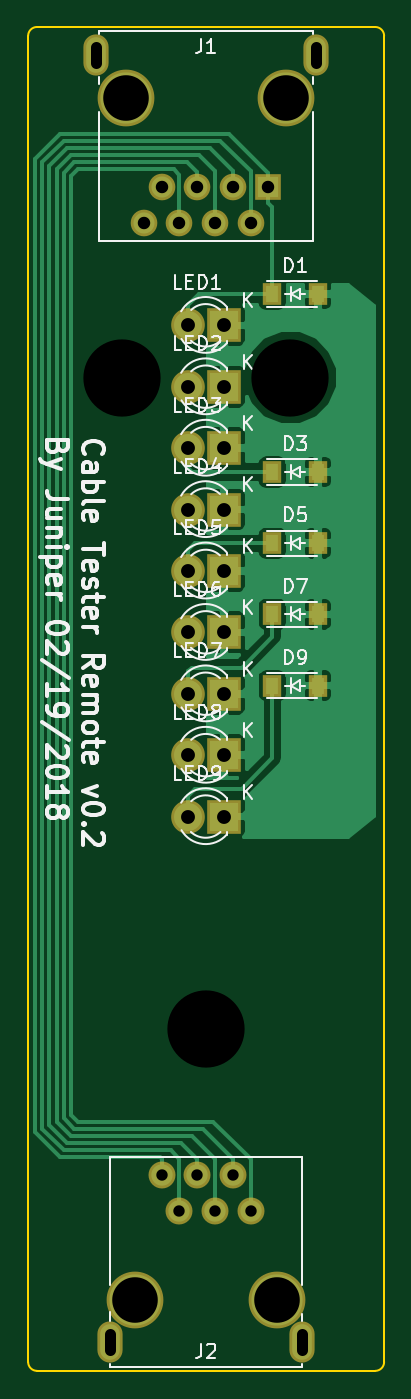
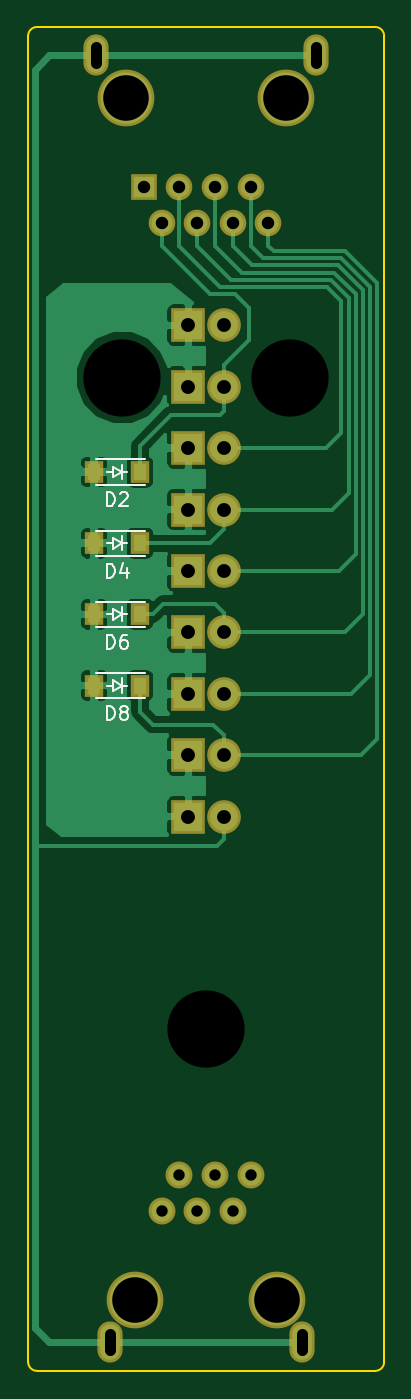
Circuit board: 9 layer files. Board 25.4 x 95.9 mm.
- bottom_copper: Cable Test Remote-B.Cu.gbl (34013 bytes)
- bottom_mask: Cable Test Remote-B.Mask.gbs (1826 bytes)
- bottom_silk: Cable Test Remote-B.SilkS.gbo (4973 bytes)
- outline: Cable Test Remote-Edge.Cuts.gko (807 bytes)
- top_copper: Cable Test Remote-F.Cu.gtl (37065 bytes)
- top_mask: Cable Test Remote-F.Mask.gts (1876 bytes)
- top_silk: Cable Test Remote-F.SilkS.gto (32492 bytes)
- drill: Cable Test Remote-NPTH.drl (217 bytes)
- drill: Cable Test Remote.drl (823 bytes)

=== bottom_copper: Cable Test Remote-B.Cu.gbl (34013 bytes, source omitted) ===
=== bottom_mask: Cable Test Remote-B.Mask.gbs ===
G04 #@! TF.FileFunction,Soldermask,Bot*
%FSLAX46Y46*%
G04 Gerber Fmt 4.6, Leading zero omitted, Abs format (unit mm)*
G04 Created by KiCad (PCBNEW 4.0.2+dfsg1-stable) date Sun 18 Mar 2018 06:29:23 PM MDT*
%MOMM*%
G01*
G04 APERTURE LIST*
%ADD10C,0.100000*%
%ADD11R,1.310000X1.620000*%
%ADD12R,2.400000X2.400000*%
%ADD13C,2.400000*%
%ADD14C,1.924000*%
%ADD15O,1.797000X2.940000*%
%ADD16C,4.049980*%
%ADD17R,1.901140X1.901140*%
%ADD18C,1.901140*%
G04 APERTURE END LIST*
D10*
D11*
X119015000Y-82550000D03*
X122285000Y-82550000D03*
X119015000Y-87630000D03*
X122285000Y-87630000D03*
X119015000Y-92710000D03*
X122285000Y-92710000D03*
X119015000Y-97790000D03*
X122285000Y-97790000D03*
D12*
X115570000Y-72085200D03*
D13*
X113030000Y-72085200D03*
D12*
X115570000Y-76466700D03*
D13*
X113030000Y-76466700D03*
D12*
X115570000Y-80848200D03*
D13*
X113030000Y-80848200D03*
D12*
X115570000Y-85229700D03*
D13*
X113030000Y-85229700D03*
D12*
X115570000Y-89611200D03*
D13*
X113030000Y-89611200D03*
D12*
X115570000Y-93992700D03*
D13*
X113030000Y-93992700D03*
D12*
X115570000Y-98374200D03*
D13*
X113030000Y-98374200D03*
D12*
X115570000Y-102755700D03*
D13*
X113030000Y-102755700D03*
D12*
X115570000Y-107137200D03*
D13*
X113030000Y-107137200D03*
D14*
X114935000Y-135255000D03*
X112395000Y-135255000D03*
X117475000Y-135255000D03*
X111125000Y-132715000D03*
X113665000Y-132715000D03*
X116205000Y-132715000D03*
D15*
X121158000Y-144653000D03*
X107442000Y-144653000D03*
D16*
X119380000Y-141605000D03*
X109220000Y-141605000D03*
D15*
X122174000Y-52832000D03*
D16*
X108585000Y-55880000D03*
X120015000Y-55880000D03*
D17*
X118745000Y-62230000D03*
D18*
X117475000Y-64770000D03*
X116205000Y-62230000D03*
X114935000Y-64770000D03*
X113665000Y-62230000D03*
X112395000Y-64770000D03*
X111125000Y-62230000D03*
X109855000Y-64770000D03*
D15*
X106426000Y-52832000D03*
M02*

=== bottom_silk: Cable Test Remote-B.SilkS.gbo ===
G04 #@! TF.FileFunction,Legend,Bot*
%FSLAX46Y46*%
G04 Gerber Fmt 4.6, Leading zero omitted, Abs format (unit mm)*
G04 Created by KiCad (PCBNEW 4.0.2+dfsg1-stable) date Sun 18 Mar 2018 06:29:23 PM MDT*
%MOMM*%
G01*
G04 APERTURE LIST*
%ADD10C,0.100000*%
%ADD11C,0.150000*%
G04 APERTURE END LIST*
D10*
D11*
X120967500Y-82550000D02*
X121348500Y-82550000D01*
X119951500Y-82550000D02*
X120332500Y-82550000D01*
X120332500Y-82550000D02*
X120967500Y-82931000D01*
X120967500Y-82931000D02*
X120967500Y-82169000D01*
X120967500Y-82169000D02*
X120332500Y-82550000D01*
X120332500Y-83058000D02*
X120332500Y-82042000D01*
X118650000Y-81650000D02*
X122190000Y-81650000D01*
X118650000Y-83450000D02*
X122190000Y-83450000D01*
X120967500Y-87630000D02*
X121348500Y-87630000D01*
X119951500Y-87630000D02*
X120332500Y-87630000D01*
X120332500Y-87630000D02*
X120967500Y-88011000D01*
X120967500Y-88011000D02*
X120967500Y-87249000D01*
X120967500Y-87249000D02*
X120332500Y-87630000D01*
X120332500Y-88138000D02*
X120332500Y-87122000D01*
X118650000Y-86730000D02*
X122190000Y-86730000D01*
X118650000Y-88530000D02*
X122190000Y-88530000D01*
X120967500Y-92710000D02*
X121348500Y-92710000D01*
X119951500Y-92710000D02*
X120332500Y-92710000D01*
X120332500Y-92710000D02*
X120967500Y-93091000D01*
X120967500Y-93091000D02*
X120967500Y-92329000D01*
X120967500Y-92329000D02*
X120332500Y-92710000D01*
X120332500Y-93218000D02*
X120332500Y-92202000D01*
X118650000Y-91810000D02*
X122190000Y-91810000D01*
X118650000Y-93610000D02*
X122190000Y-93610000D01*
X120967500Y-97790000D02*
X121348500Y-97790000D01*
X119951500Y-97790000D02*
X120332500Y-97790000D01*
X120332500Y-97790000D02*
X120967500Y-98171000D01*
X120967500Y-98171000D02*
X120967500Y-97409000D01*
X120967500Y-97409000D02*
X120332500Y-97790000D01*
X120332500Y-98298000D02*
X120332500Y-97282000D01*
X118650000Y-96890000D02*
X122190000Y-96890000D01*
X118650000Y-98690000D02*
X122190000Y-98690000D01*
X121388095Y-85002381D02*
X121388095Y-84002381D01*
X121150000Y-84002381D01*
X121007142Y-84050000D01*
X120911904Y-84145238D01*
X120864285Y-84240476D01*
X120816666Y-84430952D01*
X120816666Y-84573810D01*
X120864285Y-84764286D01*
X120911904Y-84859524D01*
X121007142Y-84954762D01*
X121150000Y-85002381D01*
X121388095Y-85002381D01*
X120435714Y-84097619D02*
X120388095Y-84050000D01*
X120292857Y-84002381D01*
X120054761Y-84002381D01*
X119959523Y-84050000D01*
X119911904Y-84097619D01*
X119864285Y-84192857D01*
X119864285Y-84288095D01*
X119911904Y-84430952D01*
X120483333Y-85002381D01*
X119864285Y-85002381D01*
X121388095Y-90082381D02*
X121388095Y-89082381D01*
X121150000Y-89082381D01*
X121007142Y-89130000D01*
X120911904Y-89225238D01*
X120864285Y-89320476D01*
X120816666Y-89510952D01*
X120816666Y-89653810D01*
X120864285Y-89844286D01*
X120911904Y-89939524D01*
X121007142Y-90034762D01*
X121150000Y-90082381D01*
X121388095Y-90082381D01*
X119959523Y-89415714D02*
X119959523Y-90082381D01*
X120197619Y-89034762D02*
X120435714Y-89749048D01*
X119816666Y-89749048D01*
X121388095Y-95162381D02*
X121388095Y-94162381D01*
X121150000Y-94162381D01*
X121007142Y-94210000D01*
X120911904Y-94305238D01*
X120864285Y-94400476D01*
X120816666Y-94590952D01*
X120816666Y-94733810D01*
X120864285Y-94924286D01*
X120911904Y-95019524D01*
X121007142Y-95114762D01*
X121150000Y-95162381D01*
X121388095Y-95162381D01*
X119959523Y-94162381D02*
X120150000Y-94162381D01*
X120245238Y-94210000D01*
X120292857Y-94257619D01*
X120388095Y-94400476D01*
X120435714Y-94590952D01*
X120435714Y-94971905D01*
X120388095Y-95067143D01*
X120340476Y-95114762D01*
X120245238Y-95162381D01*
X120054761Y-95162381D01*
X119959523Y-95114762D01*
X119911904Y-95067143D01*
X119864285Y-94971905D01*
X119864285Y-94733810D01*
X119911904Y-94638571D01*
X119959523Y-94590952D01*
X120054761Y-94543333D01*
X120245238Y-94543333D01*
X120340476Y-94590952D01*
X120388095Y-94638571D01*
X120435714Y-94733810D01*
X121388095Y-100242381D02*
X121388095Y-99242381D01*
X121150000Y-99242381D01*
X121007142Y-99290000D01*
X120911904Y-99385238D01*
X120864285Y-99480476D01*
X120816666Y-99670952D01*
X120816666Y-99813810D01*
X120864285Y-100004286D01*
X120911904Y-100099524D01*
X121007142Y-100194762D01*
X121150000Y-100242381D01*
X121388095Y-100242381D01*
X120245238Y-99670952D02*
X120340476Y-99623333D01*
X120388095Y-99575714D01*
X120435714Y-99480476D01*
X120435714Y-99432857D01*
X120388095Y-99337619D01*
X120340476Y-99290000D01*
X120245238Y-99242381D01*
X120054761Y-99242381D01*
X119959523Y-99290000D01*
X119911904Y-99337619D01*
X119864285Y-99432857D01*
X119864285Y-99480476D01*
X119911904Y-99575714D01*
X119959523Y-99623333D01*
X120054761Y-99670952D01*
X120245238Y-99670952D01*
X120340476Y-99718571D01*
X120388095Y-99766190D01*
X120435714Y-99861429D01*
X120435714Y-100051905D01*
X120388095Y-100147143D01*
X120340476Y-100194762D01*
X120245238Y-100242381D01*
X120054761Y-100242381D01*
X119959523Y-100194762D01*
X119911904Y-100147143D01*
X119864285Y-100051905D01*
X119864285Y-99861429D01*
X119911904Y-99766190D01*
X119959523Y-99718571D01*
X120054761Y-99670952D01*
M02*

=== outline: Cable Test Remote-Edge.Cuts.gko ===
G04 #@! TF.FileFunction,Profile,NP*
%FSLAX46Y46*%
G04 Gerber Fmt 4.6, Leading zero omitted, Abs format (unit mm)*
G04 Created by KiCad (PCBNEW 4.0.2+dfsg1-stable) date Sun 18 Mar 2018 06:29:23 PM MDT*
%MOMM*%
G01*
G04 APERTURE LIST*
%ADD10C,0.100000*%
%ADD11C,0.150000*%
G04 APERTURE END LIST*
D10*
D11*
X127000000Y-146050000D02*
X127000000Y-51435000D01*
X101600000Y-51435000D02*
X101600000Y-146050000D01*
X126365000Y-146685000D02*
X102235000Y-146685000D01*
X102235000Y-50800000D02*
X126365000Y-50800000D01*
X101600000Y-146050000D02*
G75*
G03X102235000Y-146685000I635000J0D01*
G01*
X126365000Y-146685000D02*
G75*
G03X127000000Y-146050000I0J635000D01*
G01*
X127000000Y-51435000D02*
G75*
G03X126365000Y-50800000I-635000J0D01*
G01*
X102235000Y-50800000D02*
G75*
G03X101600000Y-51435000I0J-635000D01*
G01*
M02*

=== top_copper: Cable Test Remote-F.Cu.gtl (37065 bytes, source omitted) ===
=== top_mask: Cable Test Remote-F.Mask.gts ===
G04 #@! TF.FileFunction,Soldermask,Top*
%FSLAX46Y46*%
G04 Gerber Fmt 4.6, Leading zero omitted, Abs format (unit mm)*
G04 Created by KiCad (PCBNEW 4.0.2+dfsg1-stable) date Sun 18 Mar 2018 06:29:23 PM MDT*
%MOMM*%
G01*
G04 APERTURE LIST*
%ADD10C,0.100000*%
%ADD11R,1.310000X1.620000*%
%ADD12R,2.400000X2.400000*%
%ADD13C,2.400000*%
%ADD14C,1.924000*%
%ADD15O,1.797000X2.940000*%
%ADD16C,4.049980*%
%ADD17R,1.901140X1.901140*%
%ADD18C,1.901140*%
G04 APERTURE END LIST*
D10*
D11*
X119015000Y-69850000D03*
X122285000Y-69850000D03*
X119015000Y-82550000D03*
X122285000Y-82550000D03*
X119015000Y-87630000D03*
X122285000Y-87630000D03*
X119015000Y-92710000D03*
X122285000Y-92710000D03*
X119015000Y-97790000D03*
X122285000Y-97790000D03*
D12*
X115570000Y-72085200D03*
D13*
X113030000Y-72085200D03*
D12*
X115570000Y-76466700D03*
D13*
X113030000Y-76466700D03*
D12*
X115570000Y-80848200D03*
D13*
X113030000Y-80848200D03*
D12*
X115570000Y-85229700D03*
D13*
X113030000Y-85229700D03*
D12*
X115570000Y-89611200D03*
D13*
X113030000Y-89611200D03*
D12*
X115570000Y-93992700D03*
D13*
X113030000Y-93992700D03*
D12*
X115570000Y-98374200D03*
D13*
X113030000Y-98374200D03*
D12*
X115570000Y-102755700D03*
D13*
X113030000Y-102755700D03*
D12*
X115570000Y-107137200D03*
D13*
X113030000Y-107137200D03*
D14*
X114935000Y-135255000D03*
X112395000Y-135255000D03*
X117475000Y-135255000D03*
X111125000Y-132715000D03*
X113665000Y-132715000D03*
X116205000Y-132715000D03*
D15*
X121158000Y-144653000D03*
X107442000Y-144653000D03*
D16*
X119380000Y-141605000D03*
X109220000Y-141605000D03*
D15*
X122174000Y-52832000D03*
D16*
X108585000Y-55880000D03*
X120015000Y-55880000D03*
D17*
X118745000Y-62230000D03*
D18*
X117475000Y-64770000D03*
X116205000Y-62230000D03*
X114935000Y-64770000D03*
X113665000Y-62230000D03*
X112395000Y-64770000D03*
X111125000Y-62230000D03*
X109855000Y-64770000D03*
D15*
X106426000Y-52832000D03*
M02*

=== top_silk: Cable Test Remote-F.SilkS.gto (32492 bytes, source omitted) ===
=== drill: Cable Test Remote-NPTH.drl ===
M48
;DRILL file {KiCad 4.0.2+dfsg1-stable} date Sun 18 Mar 2018 06:29:25 PM MDT
;FORMAT={-:-/ absolute / inch / decimal}
FMAT,2
INCH,TZ
T1C0.128
%
G90
G05
M72
T1
X4.275Y-2.2
X4.3Y-5.575
X4.7Y-5.575
X4.725Y-2.2
T0
M30

=== drill: Cable Test Remote.drl ===
M48
;DRILL file {KiCad 4.0.2+dfsg1-stable} date Sun 18 Mar 2018 06:29:25 PM MDT
;FORMAT={-:-/ absolute / inch / decimal}
FMAT,2
INCH,TZ
T1C0.030
T2C0.032
T3C0.035
T4C0.039
T5C0.217
%
G90
G05
M72
T2
X4.375Y-5.225
X4.425Y-5.325
X4.475Y-5.225
X4.525Y-5.325
X4.575Y-5.225
X4.625Y-5.325
T3
X4.325Y-2.55
X4.375Y-2.45
X4.425Y-2.55
X4.475Y-2.45
X4.525Y-2.55
X4.575Y-2.45
X4.625Y-2.55
X4.675Y-2.45
T4
X4.45Y-2.838
X4.45Y-3.0105
X4.45Y-3.183
X4.45Y-3.3555
X4.45Y-3.528
X4.45Y-3.7005
X4.45Y-3.873
X4.45Y-4.0455
X4.45Y-4.218
X4.55Y-2.838
X4.55Y-3.0105
X4.55Y-3.183
X4.55Y-3.3555
X4.55Y-3.528
X4.55Y-3.7005
X4.55Y-3.873
X4.55Y-4.0455
X4.55Y-4.218
T5
X4.264Y-2.985
X4.5Y-4.815
X4.736Y-2.985
T1
X4.19Y-2.1025G85X4.19Y-2.0575
G05
X4.23Y-5.6725G85X4.23Y-5.7175
G05
X4.77Y-5.6725G85X4.77Y-5.7175
G05
X4.81Y-2.1025G85X4.81Y-2.0575
G05
T0
M30
